Photos from the image-classification dataset "data_split" in the GitHub repository setiawanadekaputrajaya/Klasifikasi_Penyakit-Daun-Padi. Its 3 classes are: bacterial leaf blight, brown spot, leaf scald.

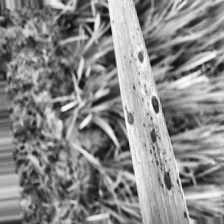
Label: brown spot

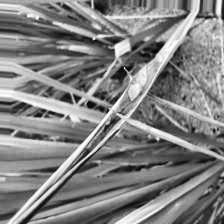
Label: leaf scald

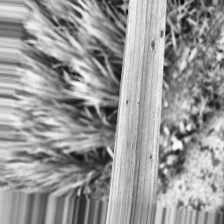
Label: brown spot

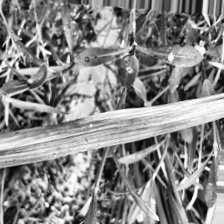
Label: bacterial leaf blight

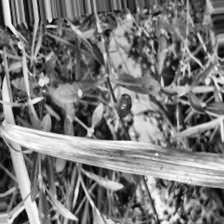
Label: bacterial leaf blight

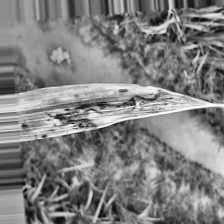
Label: leaf scald
